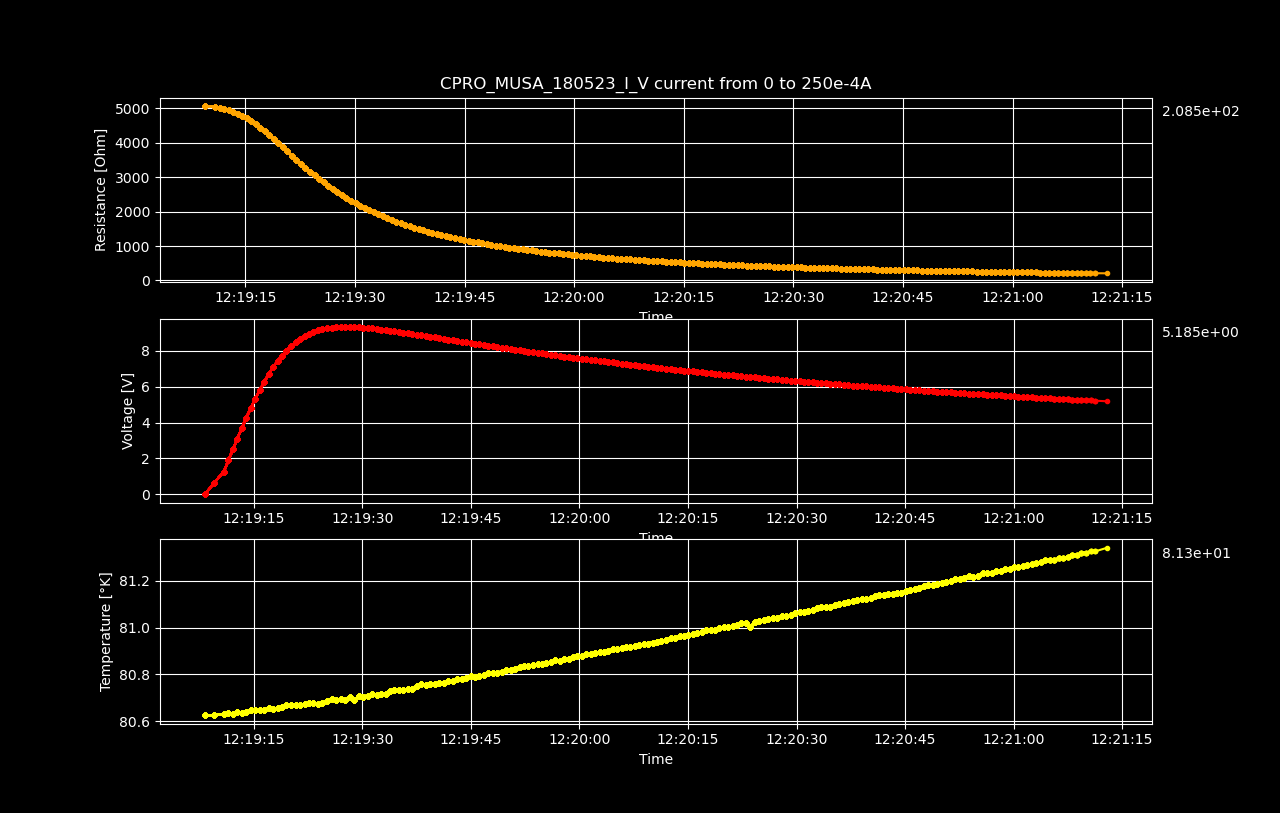

The table this chart was drawn from, first rows:
Datetime, Temperature [K], Voltage [V], Resistance [𝛀], Current Source [A], Electric Field [V/cm], Restivity [𝛀 cm], Current Density [A/cm2]
2023-05-18 12:19:08.240140, 80.63, -4.70391508e-07, -inf, 0.0, -7.3498673125e-06, -inf, 0.0
2023-05-18 12:19:09.489393, 80.63, 0.6367, 5068, 0.0001256, 9.948, 8632, 0.001153
2023-05-18 12:19:10.840616, 80.63, 1.265, 5035, 0.0002513, 19.77, 8576, 0.002305
2023-05-18 12:19:11.462780, 80.64, 1.889, 5012, 0.0003769, 29.51, 8536, 0.003458
2023-05-18 12:19:12.086962, 80.63, 2.503, 4982, 0.0005025, 39.12, 8485, 0.00461
2023-05-18 12:19:12.705728, 80.64, 3.106, 4945, 0.0006281, 48.53, 8422, 0.005763
2023-05-18 12:19:13.316870, 80.64, 3.693, 4899, 0.0007538, 57.7, 8344, 0.006915
2023-05-18 12:19:13.932162, 80.64, 4.262, 4846, 0.0008794, 66.59, 8253, 0.008068
2023-05-18 12:19:14.555063, 80.65, 4.807, 4783, 0.001005, 75.11, 8147, 0.00922
2023-05-18 12:19:15.181337, 80.65, 5.323, 4707, 0.001131, 83.16, 8017, 0.01037
2023-05-18 12:19:15.817494, 80.65, 5.809, 4624, 0.001256, 90.76, 7875, 0.01153
2023-05-18 12:19:16.420893, 80.65, 6.264, 4533, 0.001382, 97.87, 7720, 0.01268
2023-05-18 12:19:17.020203, 80.66, 6.689, 4437, 0.001508, 104.5, 7556, 0.01383
2023-05-18 12:19:17.627245, 80.65, 7.075, 4332, 0.001633, 110.6, 7378, 0.01498
2023-05-18 12:19:18.259381, 80.66, 7.426, 4222, 0.001759, 116, 7191, 0.01614
2023-05-18 12:19:18.884308, 80.66, 7.735, 4105, 0.001884, 120.9, 6991, 0.01729
2023-05-18 12:19:19.486098, 80.67, 8.015, 3987, 0.00201, 125.2, 6791, 0.01844
2023-05-18 12:19:20.122211, 80.67, 8.264, 3870, 0.002136, 129.1, 6591, 0.01959
2023-05-18 12:19:20.753158, 80.67, 8.471, 3746, 0.002261, 132.4, 6380, 0.02075
2023-05-18 12:19:21.384976, 80.67, 8.647, 3623, 0.002387, 135.1, 6170, 0.0219
2023-05-18 12:19:21.988374, 80.68, 8.801, 3503, 0.002513, 137.5, 5966, 0.02305
2023-05-18 12:19:22.602868, 80.68, 8.932, 3386, 0.002638, 139.6, 5766, 0.0242
2023-05-18 12:19:23.213048, 80.68, 9.046, 3273, 0.002764, 141.3, 5574, 0.02536
2023-05-18 12:19:23.840995, 80.67, 9.133, 3161, 0.002889, 142.7, 5384, 0.02651
2023-05-18 12:19:24.468056, 80.68, 9.205, 3053, 0.003015, 143.8, 5200, 0.02766
2023-05-18 12:19:25.092155, 80.69, 9.254, 2946, 0.003141, 144.6, 5018, 0.02881
2023-05-18 12:19:25.718814, 80.7, 9.295, 2846, 0.003266, 145.2, 4846, 0.02997
2023-05-18 12:19:26.343552, 80.69, 9.315, 2746, 0.003392, 145.6, 4677, 0.03112
2023-05-18 12:19:26.975802, 80.7, 9.332, 2653, 0.003518, 145.8, 4518, 0.03227
2023-05-18 12:19:27.603284, 80.69, 9.335, 2562, 0.003643, 145.9, 4364, 0.03342
2023-05-18 12:19:28.214465, 80.71, 9.334, 2477, 0.003769, 145.9, 4218, 0.03458
2023-05-18 12:19:28.829357, 80.69, 9.326, 2395, 0.003894, 145.7, 4079, 0.03573
2023-05-18 12:19:29.454166, 80.71, 9.314, 2317, 0.00402, 145.5, 3946, 0.03688
2023-05-18 12:19:30.076947, 80.71, 9.294, 2242, 0.004146, 145.2, 3818, 0.03803
2023-05-18 12:19:30.693096, 80.71, 9.279, 2172, 0.004271, 145, 3700, 0.03919
2023-05-18 12:19:31.323313, 80.72, 9.253, 2104, 0.004397, 144.6, 3584, 0.04034
2023-05-18 12:19:31.950020, 80.71, 9.215, 2037, 0.004523, 144, 3470, 0.04149
2023-05-18 12:19:32.562996, 80.72, 9.189, 1977, 0.004648, 143.6, 3367, 0.04264
2023-05-18 12:19:33.187322, 80.72, 9.161, 1919, 0.004774, 143.1, 3268, 0.0438
2023-05-18 12:19:33.798216, 80.73, 9.129, 1863, 0.004899, 142.6, 3173, 0.04495
2023-05-18 12:19:34.418424, 80.73, 9.091, 1809, 0.005025, 142.1, 3081, 0.0461
2023-05-18 12:19:35.023766, 80.73, 9.055, 1758, 0.005151, 141.5, 2994, 0.04725
2023-05-18 12:19:35.643238, 80.73, 9.021, 1710, 0.005276, 141, 2912, 0.04841
2023-05-18 12:19:36.282582, 80.74, 8.982, 1663, 0.005402, 140.3, 2832, 0.04956
2023-05-18 12:19:36.906461, 80.74, 8.941, 1618, 0.005528, 139.7, 2755, 0.05071
2023-05-18 12:19:37.517595, 80.75, 8.902, 1575, 0.005653, 139.1, 2682, 0.05186
2023-05-18 12:19:38.138030, 80.76, 8.867, 1534, 0.005779, 138.5, 2613, 0.05302
2023-05-18 12:19:38.742766, 80.76, 8.828, 1495, 0.005905, 137.9, 2546, 0.05417
2023-05-18 12:19:39.368749, 80.76, 8.785, 1457, 0.00603, 137.3, 2481, 0.05532
2023-05-18 12:19:39.994572, 80.76, 8.746, 1421, 0.006156, 136.7, 2420, 0.05648
2023-05-18 12:19:40.609301, 80.77, 8.705, 1386, 0.006281, 136, 2360, 0.05763
2023-05-18 12:19:41.215107, 80.76, 8.664, 1352, 0.006407, 135.4, 2303, 0.05878
2023-05-18 12:19:41.821464, 80.77, 8.627, 1321, 0.006533, 134.8, 2249, 0.05993
2023-05-18 12:19:42.450982, 80.77, 8.584, 1289, 0.006658, 134.1, 2196, 0.06109
2023-05-18 12:19:43.072435, 80.78, 8.544, 1259, 0.006784, 133.5, 2145, 0.06224
2023-05-18 12:19:43.694800, 80.78, 8.505, 1231, 0.00691, 132.9, 2096, 0.06339
2023-05-18 12:19:44.312833, 80.79, 8.467, 1204, 0.007035, 132.3, 2050, 0.06454
2023-05-18 12:19:44.935964, 80.8, 8.432, 1177, 0.007161, 131.7, 2005, 0.0657
2023-05-18 12:19:45.552424, 80.79, 8.392, 1152, 0.007286, 131.1, 1962, 0.06685
2023-05-18 12:19:46.175607, 80.79, 8.357, 1127, 0.007412, 130.6, 1920, 0.068
... 140 more rows
